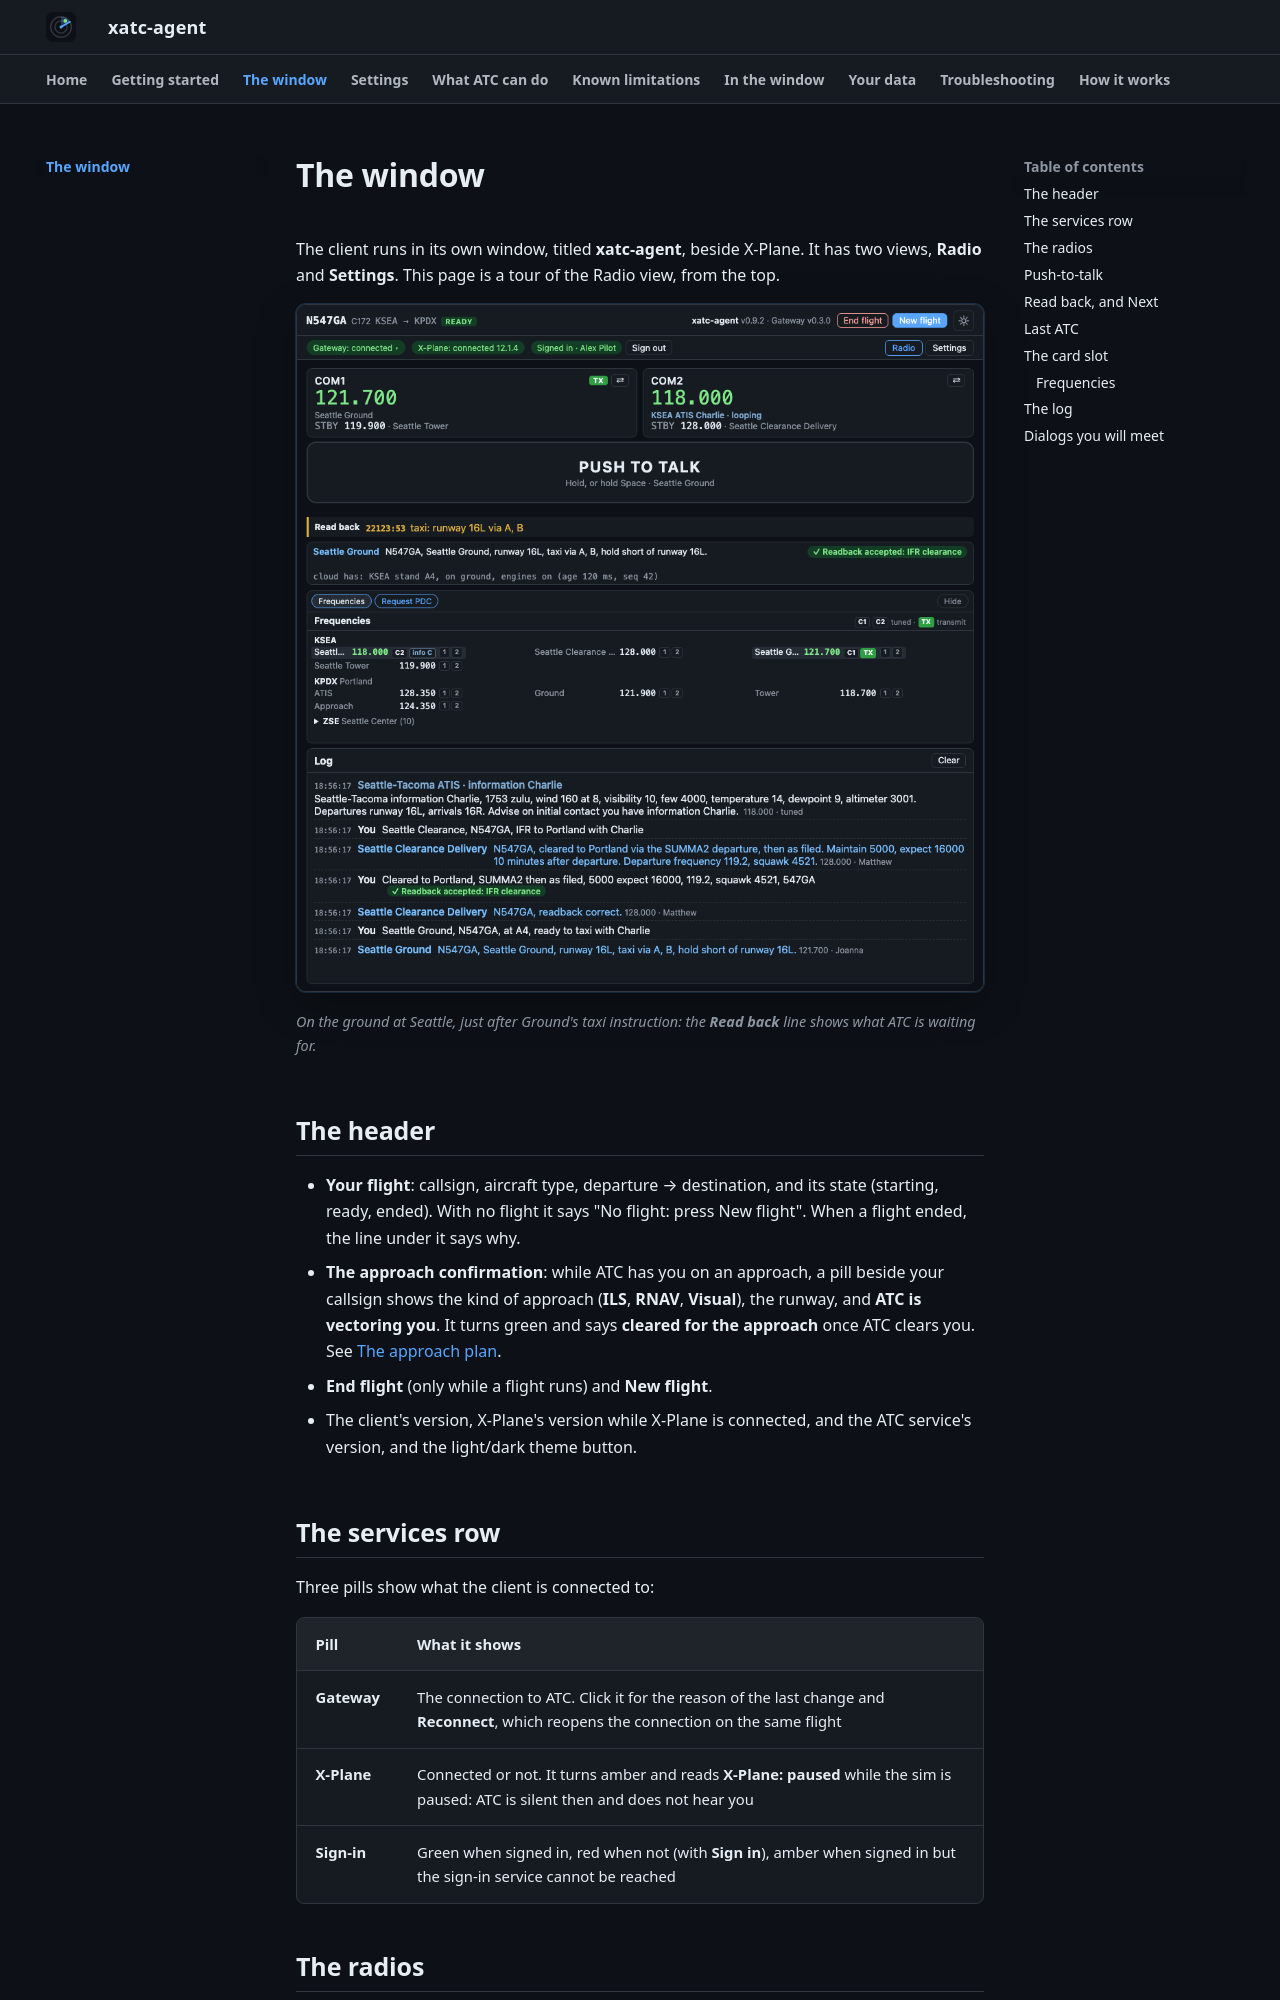

repository: XATC-7110/docs · page: 1.0/window/index.html · generator: mkdocs

# The window

The client runs in its own window, titled **SeventyOneTen client**, beside X-Plane. It has two views, **Radio** and **Settings**. This page is a tour of the Radio view, from the top. [Settings](settings.md) has its own page.

## The header

The top bar has two rows.

- **The name and versions.** **SeventyOneTen**, then the client's version, then X-Plane's version while X-Plane is connected. The ATC service's version is not here; it is in [Settings](settings.md#about-and-support), under **About and support**.
- **The theme button**, at the top right: **Night** and **Paper**. Its tooltip says which one it switches to.
- **Your flight**: callsign (a tail number, or an airline callsign such as "Walker 1745"), aircraft type, departure → destination, and its state (starting, ready, ended). With no flight it says "No flight: press New flight". When a flight ended, the line says why, and the **New flight** button is highlighted.
- **The approach confirmation**: while ATC has you on an approach, a pill beside your callsign shows the kind of approach (**ILS**, **RNAV**, **Visual**), the runway, and **ATC is vectoring you**. It turns green and says **cleared for the approach** once ATC clears you. See [The approach plan](client/approach-card.md).
- **End flight** (only while a flight runs, with a confirmation) and **New flight**.

Click an airport in the header ("KSEA → KPDX") to open its [details](#airport-details).

## The services row

Three pills show what the client is connected to, beside **Radio** and **Settings**, which switch the view:

| Pill | What it shows |
|---|---|
| **ATC service** | The connection to the ATC service. It reads **ATC service: connected**, **connecting**, **reconnecting**, **needs setup**, **stopped** or **no flight**. Click it for the reason of the last change and **Reconnect**, which reopens the connection on the same flight |
| **X-Plane** | **X-Plane: connected** with its version, or **not connected**. It turns amber and reads **X-Plane: paused** (or **in replay**) while the sim is paused: ATC is silent then and does not hear you. **X-Plane: too old** means it is older than the minimum: see [X-Plane too old](troubleshooting.md#x-plane-too-old) |
| **Sign-in** | **Signed in · your name** (green) with **Sign out**, **Not signed in** (red) with **Sign in**, or **Signed in · offline** (amber) when the sign-in service cannot be reached |

When your sign-in is within 24 hours of running out, a line beside the pills says so, with **Sign in again**. During a flight it asks you to sign in as the same account, or the flight will end.

Under the row, a banner may appear:

- **Lost the connection to the client. Retrying…** when the window loses its own client.
- A setup banner, with **Open Settings**, when ATC needs something set up or has stopped.
- The update banner: see [Updates](settings.md#updates).
- The **traffic line**, on a flight with [AI traffic](traffic.md), when the plugin or its aircraft models are missing, the traffic is paused, or X-Plane's own parked aircraft are on.
- On the Linux AppImage, the offer to [add the app to your app menu](install-linux.md#add-the-app-to-your-app-menu).

## The start panel

While no flight is under way, the Radio view shows the **Start a flight** panel in place of the radios, push-to-talk and cards. It checks the three things a flight needs, your sign-in, X-Plane and your microphone, and has **New flight**, and, when they apply, **Rejoin** and **Start from my account**. The log stays under it. [Your first flight](first-flight.md#start-a-flight) describes it. The panel goes the moment a flight starts, and comes back when it ends.

![The start panel](assets/client-start-panel.png)

## The radios

**COM1** and **COM2**, active and standby, exactly as X-Plane has them, with the name of the facility on each frequency when ATC knows it ("Seattle Ground").

- **TX** marks the radio selected to transmit on your aircraft's audio panel. It turns red while you transmit.
- **⇄** swaps active and standby, like the flip-flop key on a real radio.
- A radio tuned to an ATIS says so: "KSEA ATIS Charlie · looping". An airport's automated weather station (AWOS or ASOS) says its name, and an airport with no tower says "Monmouth CTAF · no ATC": nobody answers on the advisory frequency.

The client changes X-Plane's radios and nothing else, so the window always shows what X-Plane really has.

**A radio you hear needs to be on.** You hear ATC on a radio only when it is tuned to the frequency, the radio's own switch is on, the avionics are on, and the radio is selected to listen on your aircraft's audio panel. A radio that is off, or not selected to listen, is silent in the window too, and you cannot transmit on it: see [Cannot transmit](troubleshooting.md#cannot-transmit).
